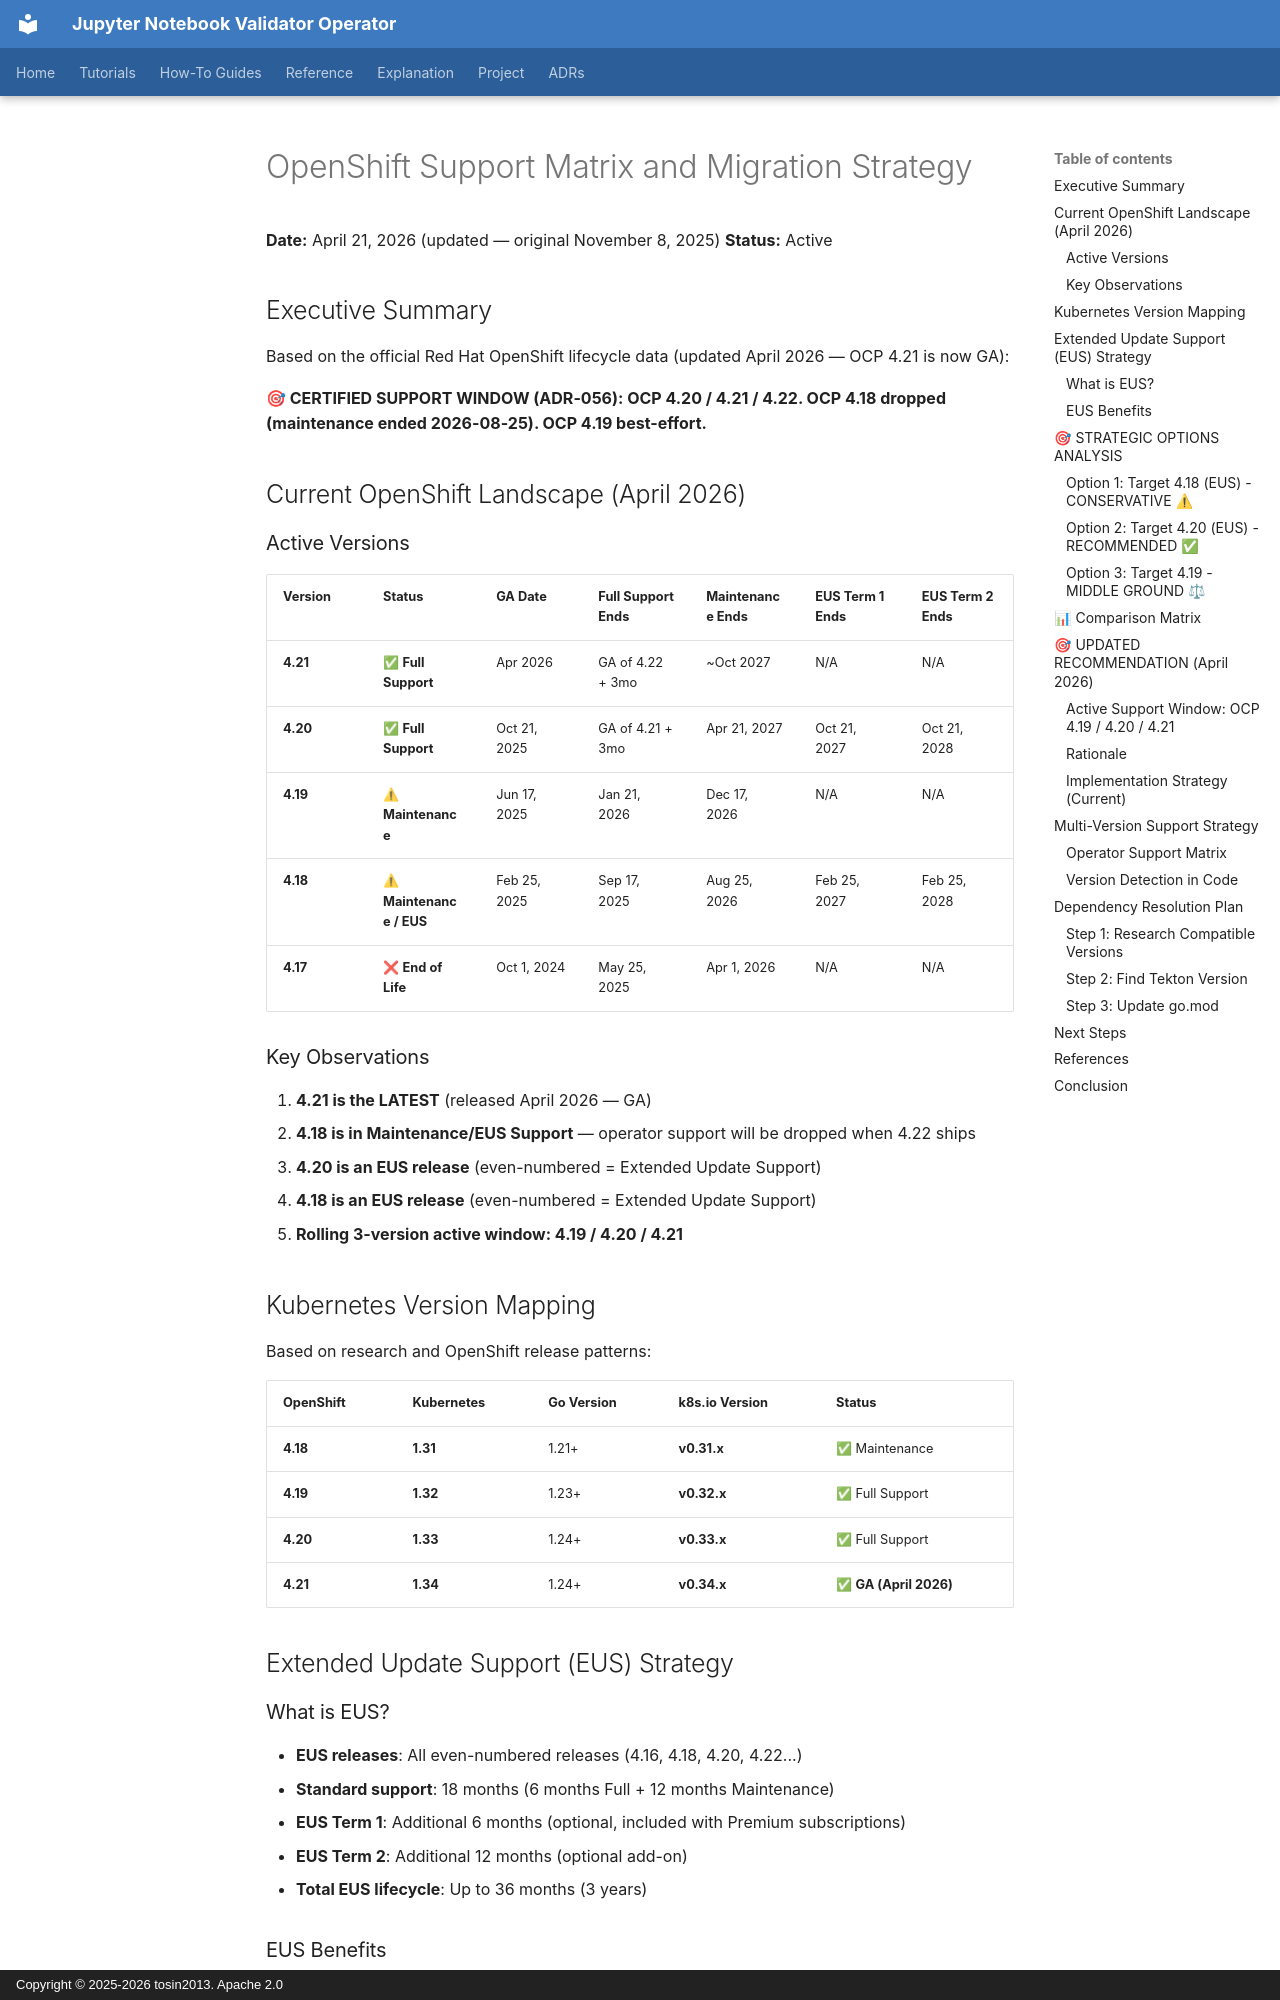

repository: tosin2013/jupyter-notebook-validator-operator · page: architecture/OPENSHIFT_SUPPORT_MATRIX_AND_STRATEGY/index.html · generator: mkdocs · copyright: Copyright © 2025-2026 tosin2013. Apache 2.0

# OpenShift Support Matrix and Migration Strategy

**Date:** April 21, 2026 (updated — original November 8, 2025)
**Status:** Active

## Executive Summary

Based on the official Red Hat OpenShift lifecycle data (updated April 2026 — OCP 4.21 is now GA):

**🎯 CERTIFIED SUPPORT WINDOW (ADR-056): OCP 4.20 / 4.21 / 4.22. OCP 4.18 dropped (maintenance ended 2026-08-25). OCP 4.19 best-effort.**

## Current OpenShift Landscape (April 2026)

### Active Versions

| Version | Status | GA Date | Full Support Ends | Maintenance Ends | EUS Term 1 Ends | EUS Term 2 Ends |
|---------|--------|---------|-------------------|------------------|-----------------|-----------------|
| **4.21** | ✅ **Full Support** | Apr 2026 | GA of 4.22 + 3mo | ~Oct 2027 | N/A | N/A |
| **4.20** | ✅ **Full Support** | Oct 21, 2025 | GA of 4.21 + 3mo | Apr 21, 2027 | Oct 21, 2027 | Oct 21, 2028 |
| **4.19** | ⚠ **Maintenance** | Jun 17, 2025 | Jan 21, 2026 | Dec 17, 2026 | N/A | N/A |
| **4.18** | ⚠ **Maintenance / EUS** | Feb 25, 2025 | Sep 17, 2025 | Aug 25, 2026 | Feb 25, 2027 | Feb 25, 2028 |
| **4.17** | ❌ **End of Life** | Oct 1, 2024 | May 25, 2025 | Apr 1, 2026 | N/A | N/A |

### Key Observations

1. **4.21 is the LATEST** (released April 2026 — GA)
2. **4.18 is in Maintenance/EUS Support** — operator support will be dropped when 4.22 ships
3. **4.20 is an EUS release** (even-numbered = Extended Update Support)
4. **4.18 is an EUS release** (even-numbered = Extended Update Support)
5. **Rolling 3-version active window: 4.19 / 4.20 / 4.21**

## Kubernetes Version Mapping

Based on research and OpenShift release patterns:

| OpenShift | Kubernetes | Go Version | k8s.io Version | Status |
|-----------|-----------|------------|----------------|--------|
| **4.18** | **1.31** | 1.21+ | **v0.31.x** | ✅ Maintenance |
| **4.19** | **1.32** | 1.23+ | **v0.32.x** | ✅ Full Support |
| **4.20** | **1.33** | 1.24+ | **v0.33.x** | ✅ Full Support |
| **4.21** | **1.34** | 1.24+ | **v0.34.x** | ✅ **GA (April 2026)** |

## Extended Update Support (EUS) Strategy

### What is EUS?

- **EUS releases**: All even-numbered releases (4.16, 4.18, 4.20, 4.22...)
- **Standard support**: 18 months (6 months Full + 12 months Maintenance)
- **EUS Term 1**: Additional 6 months (optional, included with Premium subscriptions)
- **EUS Term 2**: Additional 12 months (optional add-on)
- **Total EUS lifecycle**: Up to 36 months (3 years)

### EUS Benefits

1. **Longer support window**: 24-36 months vs 18 months
2. **Easier upgrades**: EUS-to-EUS upgrade paths (4.18 → 4.20 → 4.22)
3. **Stable production**: Fewer forced upgrades
4. **Worker node flexibility**: Streamlined worker node upgrades

## 🎯 STRATEGIC OPTIONS ANALYSIS
